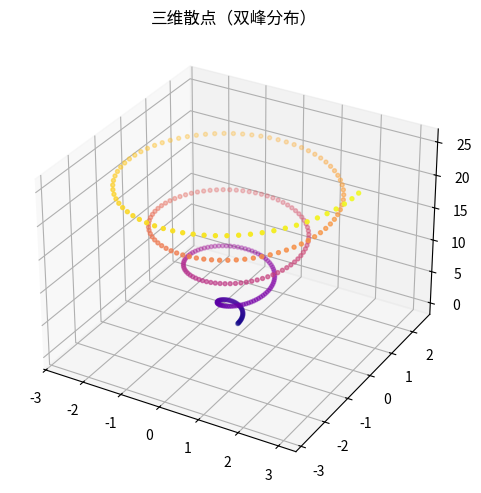

Reproduce this figure in Python.
"""三维散点（双峰分布）
数据可视化示例（matplotlib）。3D 螺旋散点。
运行后在当前目录生成 'viz_scatter3d_d8'_preview.png。
"""
import matplotlib
matplotlib.use("Agg")
import matplotlib.pyplot as plt
import numpy as np

rng = np.random.default_rng(14)
fig, ax = plt.subplots(figsize=(8, 5))
ax.remove() if hasattr(ax, 'remove') else None
ax = fig.add_subplot(111, projection='3d')
t = np.linspace(0, 8 * np.pi, 300)
ax.scatter(np.cos(t) * t * 0.12, np.sin(t) * t * 0.12, t, c=t, cmap='plasma', s=8)
ax.set_title("三维散点（双峰分布）")
plt.tight_layout()
plt.savefig("'viz_scatter3d_d8'_preview.png", dpi=110)
print("已生成 'viz_scatter3d_d8'_preview.png")
